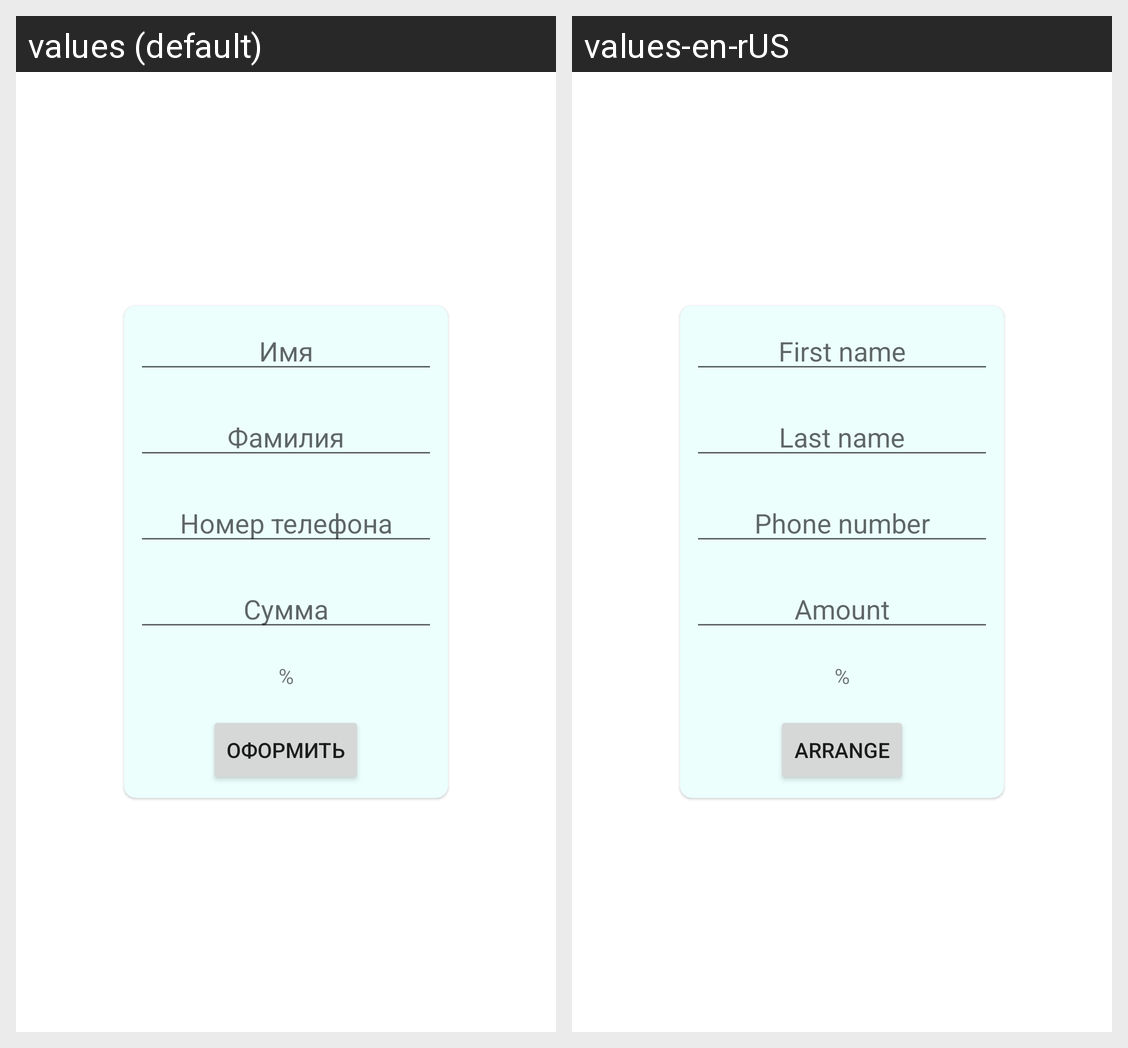

For this localized Android screen grid, give each drawn string resource with its value in every locale shown.
Android screen res/layout/fragment_loan_registration.xml rendered under 2 locales, left to right: values (default), values-en-rUS. Device: Nexus 5 (rendered at 1080×1920; each locale shown at half size, 540×960, under a caption strip naming it); theme Theme.2021_q4_tyukavkin.
Strings drawn on this screen, with the default value and each locale's value (text and hints the layout hard-codes, and strings that could not be matched under every locale, appear in the picture but are not listed):

first_name
  values: Имя
  values-en-rUS: First name

last_name
  values: Фамилия
  values-en-rUS: Last name

phone_number
  values: Номер телефона
  values-en-rUS: Phone number

amount
  values: Сумма
  values-en-rUS: Amount

arrange
  values: Оформить
  values-en-rUS: Arrange
